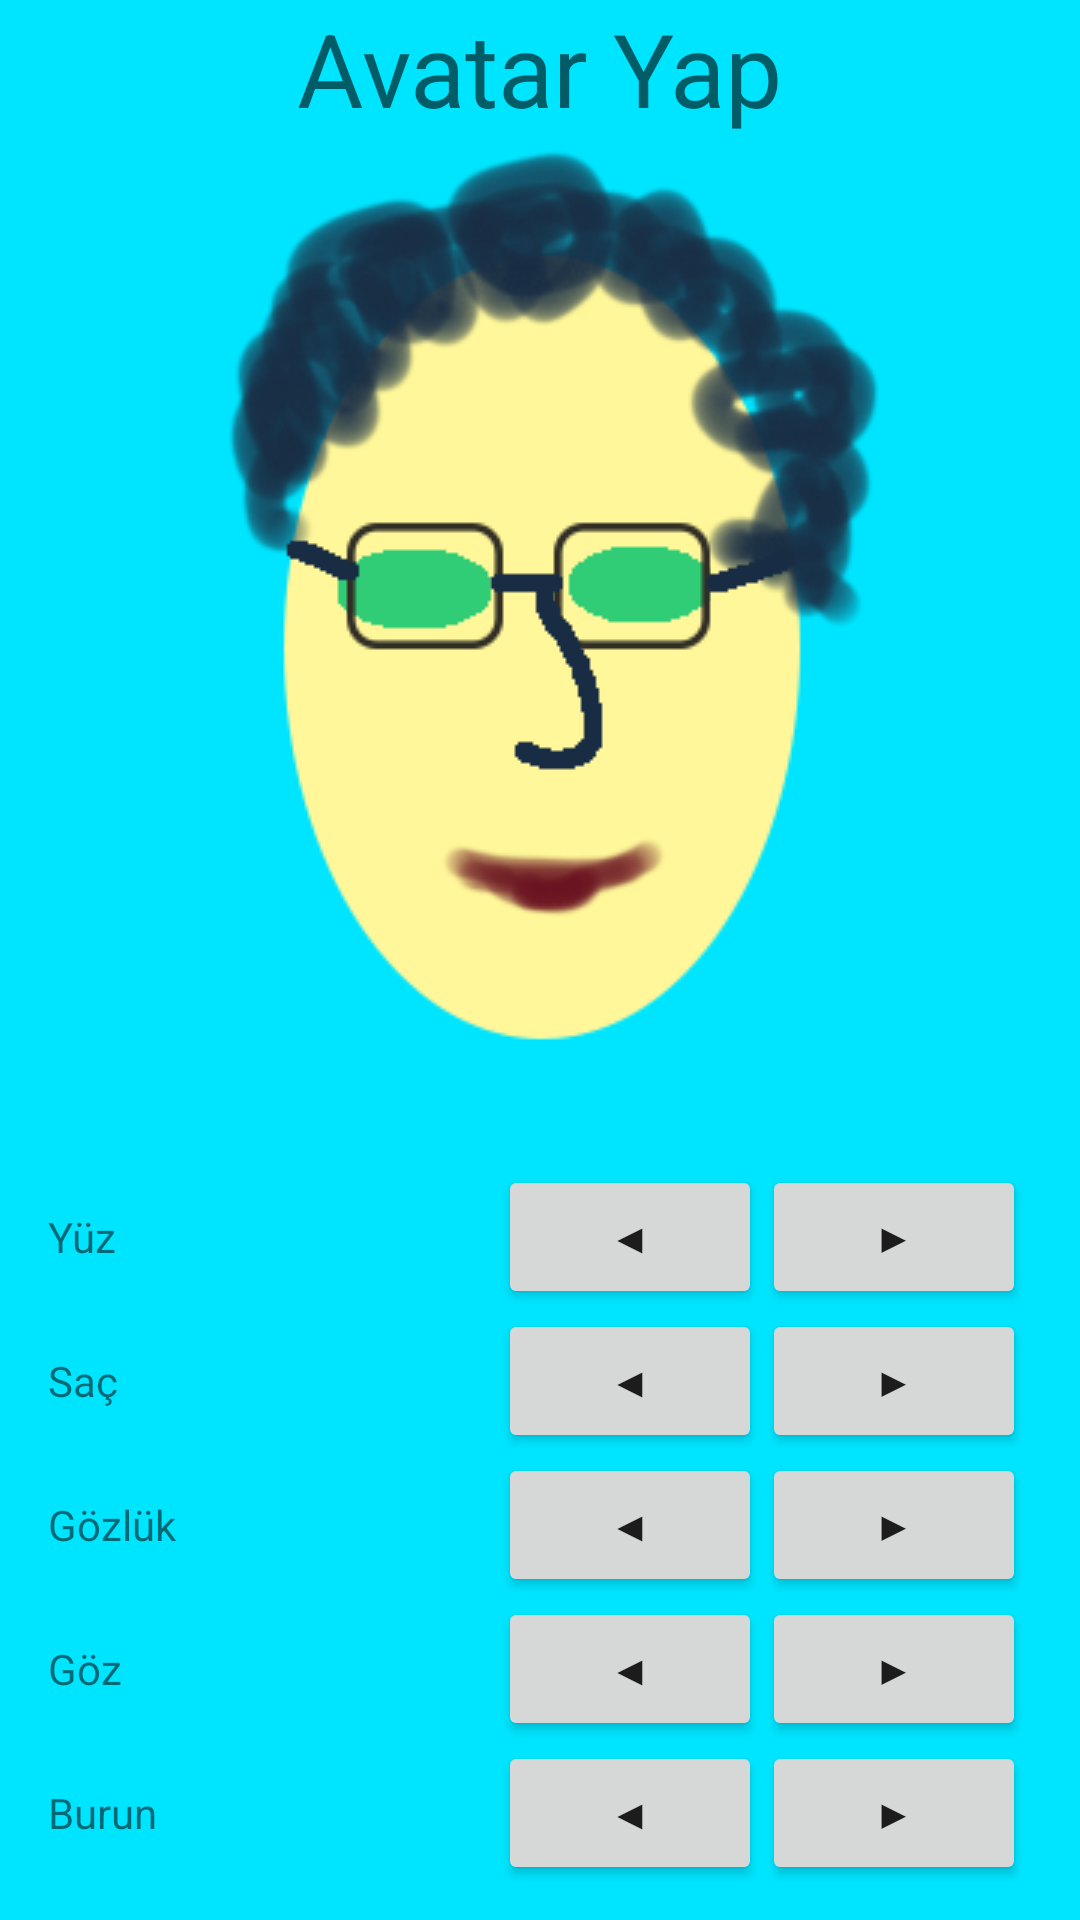

This screen was rendered from an Android layout file. Write that file and the resources it references.
<!-- AndroidManifest.xml: application theme Theme.MobilProgramlamaOrnekleri -->
<!-- res/layout/activity_main_activity2_h6avatar.xml -->
<?xml version="1.0" encoding="utf-8"?>
<androidx.constraintlayout.widget.ConstraintLayout xmlns:android="http://schemas.android.com/apk/res/android"
    xmlns:app="http://schemas.android.com/apk/res-auto"
    xmlns:tools="http://schemas.android.com/tools"
    android:layout_width="match_parent"
    android:layout_height="match_parent"
    android:background="#00E5FF"
    android:backgroundTint="#00E5FF"
    tools:context=".MainActivity2_h6avatar">

    <ImageView
        android:id="@+id/imageViewYUZ"
        android:layout_width="wrap_content"
        android:layout_height="wrap_content"
        android:visibility="visible"
        app:layout_constraintEnd_toEndOf="parent"
        app:layout_constraintStart_toStartOf="parent"
        app:layout_constraintTop_toBottomOf="@+id/textView2"
        app:srcCompat="@drawable/yuz1" />

    <ImageView
        android:id="@+id/imageViewGOZ"
        android:layout_width="wrap_content"
        android:layout_height="wrap_content"
        android:visibility="visible"
        app:layout_constraintEnd_toEndOf="parent"
        app:layout_constraintStart_toStartOf="parent"
        app:layout_constraintTop_toBottomOf="@+id/textView2"
        app:srcCompat="@drawable/goz2" />

    <ImageView
        android:id="@+id/imageViewGOZLUK"
        android:layout_width="wrap_content"
        android:layout_height="wrap_content"
        android:visibility="visible"
        app:layout_constraintEnd_toEndOf="parent"
        app:layout_constraintStart_toStartOf="parent"
        app:layout_constraintTop_toBottomOf="@+id/textView2"
        app:srcCompat="@drawable/gozluk1" />

    <ImageView
        android:id="@+id/imageViewAGIZ"
        android:layout_width="wrap_content"
        android:layout_height="wrap_content"
        android:visibility="visible"
        app:layout_constraintEnd_toEndOf="parent"
        app:layout_constraintStart_toStartOf="parent"
        app:layout_constraintTop_toBottomOf="@+id/textView2"
        app:srcCompat="@drawable/agiz1" />

    <ImageView
        android:id="@+id/imageViewBURUN"
        android:layout_width="wrap_content"
        android:layout_height="wrap_content"
        app:layout_constraintEnd_toEndOf="parent"
        app:layout_constraintStart_toStartOf="parent"
        app:layout_constraintTop_toBottomOf="@+id/textView2"
        app:srcCompat="@drawable/burun1" />

    <ImageView
        android:id="@+id/imageViewSAC"
        android:layout_width="wrap_content"
        android:layout_height="wrap_content"
        app:layout_constraintEnd_toEndOf="parent"
        app:layout_constraintStart_toStartOf="parent"
        app:layout_constraintTop_toBottomOf="@+id/textView2"
        app:srcCompat="@drawable/sac3" />

    <TextView
        android:id="@+id/textView2"
        android:layout_width="wrap_content"
        android:layout_height="wrap_content"
        android:text="Avatar Yap"
        android:textAppearance="@style/TextAppearance.AppCompat.Display1"
        app:layout_constraintEnd_toEndOf="parent"
        app:layout_constraintStart_toStartOf="parent"
        app:layout_constraintTop_toTopOf="parent" />

    <TableLayout
        android:id="@+id/tableLayout"
        android:layout_width="0dp"
        android:layout_height="0dp"
        android:layout_marginStart="16dp"
        android:layout_marginTop="2dp"
        android:layout_marginEnd="16dp"
        android:visibility="visible"
        app:layout_constraintBottom_toBottomOf="parent"
        app:layout_constraintEnd_toEndOf="parent"
        app:layout_constraintStart_toStartOf="parent"
        app:layout_constraintTop_toBottomOf="@+id/imageViewSAC">

        <TableRow
            android:layout_width="match_parent"
            android:layout_height="match_parent">

            <TextView
                android:id="@+id/textView5yuz"
                android:layout_width="match_parent"
                android:layout_height="wrap_content"
                android:text="Yüz" />

            <Button
                android:id="@+id/button8yuzOnceki"
                android:layout_width="wrap_content"
                android:layout_height="wrap_content"
                android:onClick="yuzOnce"
                android:text="◀" />

            <Button
                android:id="@+id/buttonyuzSonraki"
                android:layout_width="wrap_content"
                android:layout_height="wrap_content"
                android:onClick="yuzSonra"
                android:text="▶" />
        </TableRow>

        <TableRow
            android:layout_width="match_parent"
            android:layout_height="match_parent">

            <TextView
                android:id="@+id/textView5sac"
                android:layout_width="150dp"
                android:layout_height="wrap_content"
                android:text="Saç" />

            <Button
                android:id="@+id/button8sacOnceki"
                android:layout_width="wrap_content"
                android:layout_height="wrap_content"
                android:onClick="sacOnceki"
                android:text="◀" />

            <Button
                android:id="@+id/button9sacSonraki"
                android:layout_width="wrap_content"
                android:layout_height="wrap_content"
                android:onClick="sacSonra"
                android:text="▶" />
        </TableRow>

        <TableRow
            android:layout_width="match_parent"
            android:layout_height="match_parent">

            <TextView
                android:id="@+id/textViewgozluk"
                android:layout_width="150dp"
                android:layout_height="wrap_content"
                android:text="Gözlük" />

            <Button
                android:id="@+id/button2GozlukOnce"
                android:layout_width="wrap_content"
                android:layout_height="wrap_content"
                android:onClick="gozlukOnceki"
                android:text="◀" />

            <Button
                android:id="@+id/button3gozlukSonra"
                android:layout_width="wrap_content"
                android:layout_height="wrap_content"
                android:onClick="gozlukSonra"
                android:text="▶" />
        </TableRow>

        <TableRow
            android:layout_width="match_parent"
            android:layout_height="match_parent">

            <TextView
                android:id="@+id/textView3goz"
                android:layout_width="150dp"
                android:layout_height="wrap_content"
                android:text="Göz" />

            <Button
                android:id="@+id/button4gozOnce"
                android:layout_width="wrap_content"
                android:layout_height="wrap_content"
                android:onClick="gozOnceki"
                android:text="◀" />

            <Button
                android:id="@+id/button5gozSonra"
                android:layout_width="wrap_content"
                android:layout_height="wrap_content"
                android:onClick="gozSonra"
                android:text="▶" />
        </TableRow>

        <TableRow
            android:layout_width="match_parent"
            android:layout_height="match_parent">

            <TextView
                android:id="@+id/textView4burun"
                android:layout_width="150dp"
                android:layout_height="wrap_content"
                android:text="Burun" />

            <Button
                android:id="@+id/button6burunOnce"
                android:layout_width="wrap_content"
                android:layout_height="wrap_content"
                android:onClick="burunOnceki"
                android:text="◀" />

            <Button
                android:id="@+id/button7burunSonra"
                android:layout_width="wrap_content"
                android:layout_height="wrap_content"
                android:onClick="burunSonra"
                android:text="▶" />
        </TableRow>

        <TableRow
            android:layout_width="match_parent"
            android:layout_height="match_parent">

            <TextView
                android:id="@+id/textView5Agiz"
                android:layout_width="150dp"
                android:layout_height="wrap_content"
                android:text="Ağız" />

            <Button
                android:id="@+id/button8agizOnce"
                android:layout_width="wrap_content"
                android:layout_height="wrap_content"
                android:onClick="agizOnceki"
                android:text="◀" />

            <Button
                android:id="@+id/button9agizSonra"
                android:layout_width="wrap_content"
                android:layout_height="wrap_content"
                android:onClick="agizSonraki"
                android:text="▶" />
        </TableRow>
    </TableLayout>

</androidx.constraintlayout.widget.ConstraintLayout>
<!-- resources referenced by this layout -->
<resources>
  <!-- drawable agiz1: png bitmap (drawable, 2349 bytes) -->
  <!-- drawable burun1: png bitmap (drawable, 930 bytes) -->
  <!-- drawable goz2: png bitmap (drawable, 809 bytes) -->
  <!-- drawable gozluk1: png bitmap (drawable, 1639 bytes) -->
  <!-- drawable sac3: png bitmap (drawable, 17060 bytes) -->
  <!-- drawable yuz1: png bitmap (drawable, 4321 bytes) -->
  <style name="Theme.MobilProgramlamaOrnekleri" parent="Theme.MaterialComponents.DayNight.DarkActionBar">
          
          <item name="colorPrimary">@color/purple_500</item>
          <item name="colorPrimaryVariant">@color/purple_700</item>
          <item name="colorOnPrimary">@color/white</item>
          
          <item name="colorSecondary">@color/teal_200</item>
          <item name="colorSecondaryVariant">@color/teal_700</item>
          <item name="colorOnSecondary">@color/black</item>
          
          <item name="android:statusBarColor" tools:targetApi="l">?attr/colorPrimaryVariant</item>
          
          <item name="android:windowFullscreen">true</item>
      </style>
  <!-- not gathered from this repository: default colours our renderer supplied (Android Studio template values) -->
  <color name="purple_500">#FF6200EE</color>
  <color name="purple_700">#FF3700B3</color>
  <color name="teal_200">#FF03DAC5</color>
  <color name="teal_700">#FF018786</color>
  <color name="black">#FF000000</color>
  <color name="white">#FFFFFFFF</color>
</resources>
